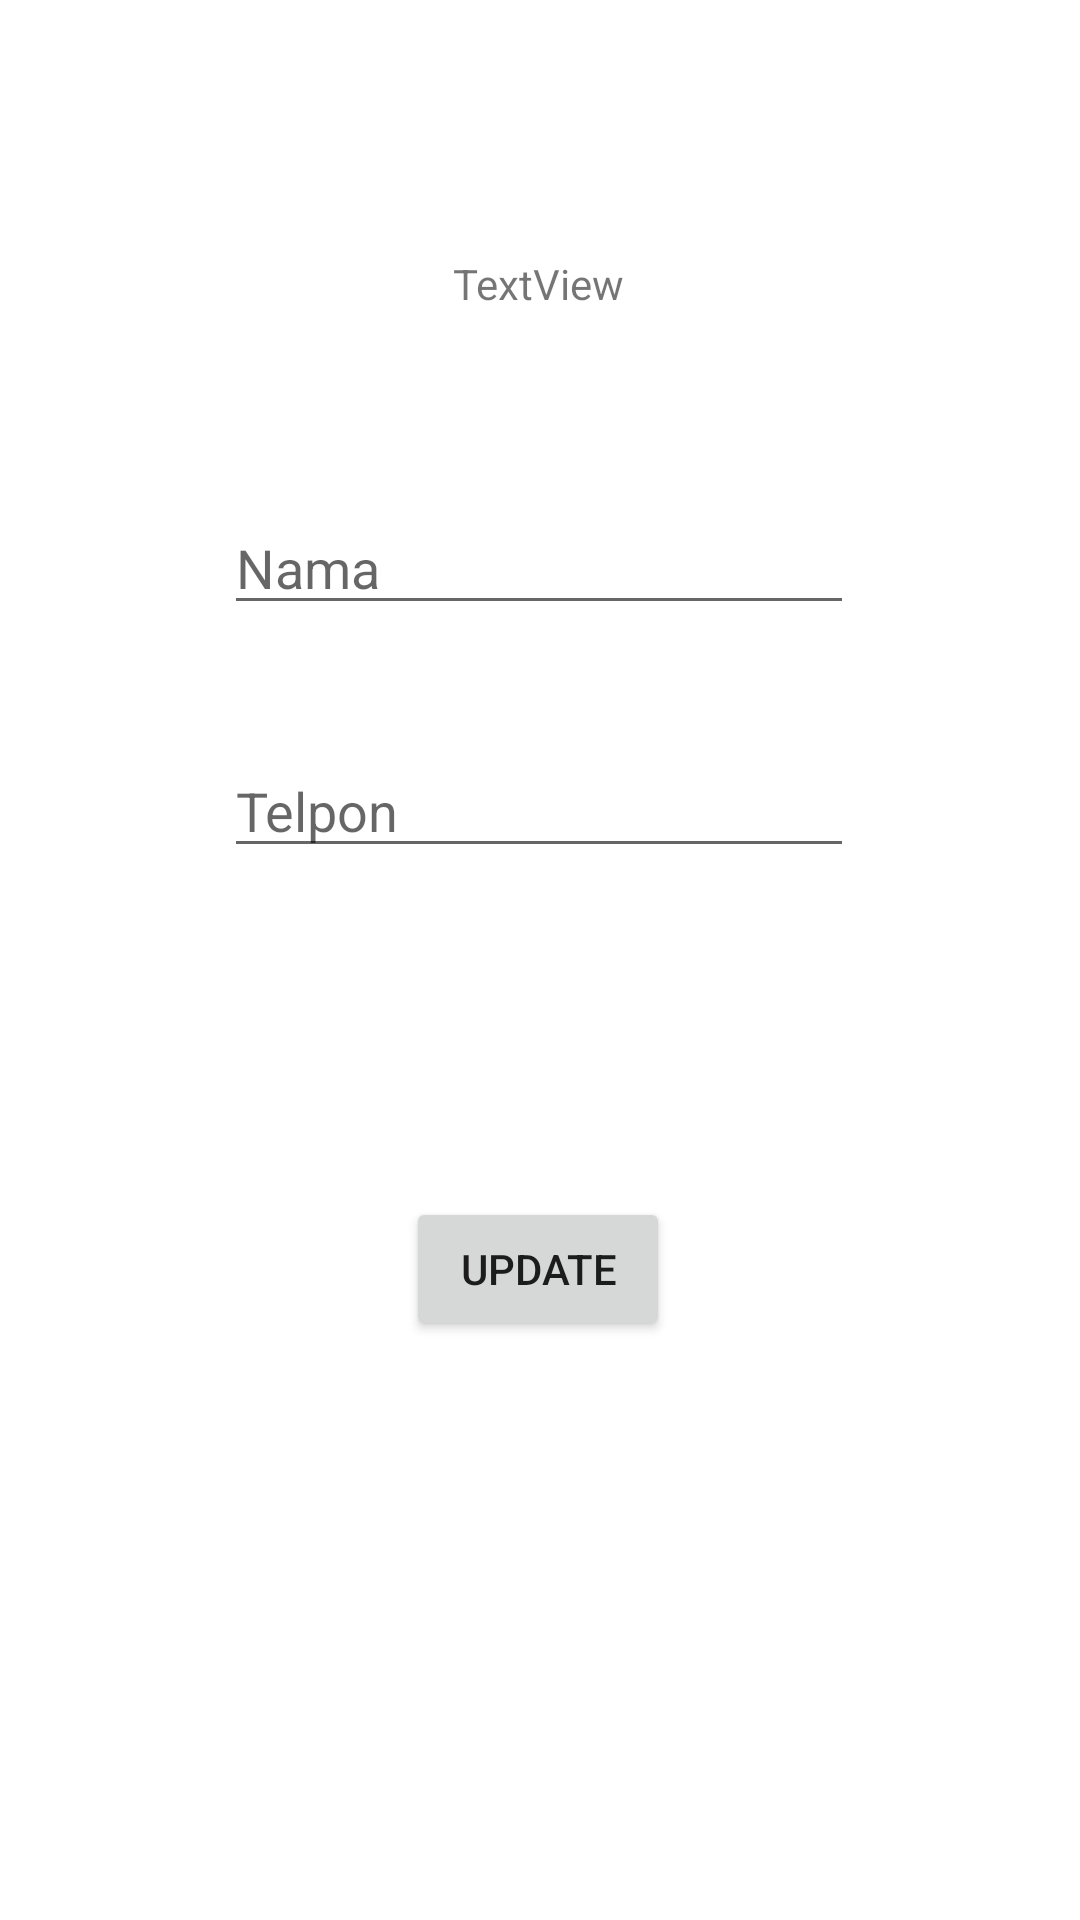

Reconstruct the res/layout file that produces this screen, plus the resources it refers to.
<!-- AndroidManifest.xml: application theme Theme.SqlB -->
<!-- res/layout/activity_edit_teman.xml -->
<?xml version="1.0" encoding="utf-8"?>
<androidx.constraintlayout.widget.ConstraintLayout xmlns:android="http://schemas.android.com/apk/res/android"
    xmlns:app="http://schemas.android.com/apk/res-auto"
    xmlns:tools="http://schemas.android.com/tools"
    android:layout_width="match_parent"
    android:layout_height="match_parent"
    tools:context=".database.EditTeman">

    <TextView
        android:id="@+id/textId"
        android:layout_width="wrap_content"
        android:layout_height="wrap_content"
        android:text="TextView"
        app:layout_constraintBottom_toBottomOf="parent"
        app:layout_constraintEnd_toEndOf="parent"
        app:layout_constraintHorizontal_bias="0.498"
        app:layout_constraintStart_toStartOf="parent"
        app:layout_constraintTop_toTopOf="parent"
        app:layout_constraintVertical_bias="0.137" />

    <EditText
        android:id="@+id/editNm"
        android:layout_width="wrap_content"
        android:layout_height="wrap_content"
        android:ems="10"
        android:hint="Nama"
        android:inputType="textPersonName"
        app:layout_constraintBottom_toBottomOf="parent"
        app:layout_constraintEnd_toEndOf="parent"
        app:layout_constraintHorizontal_bias="0.497"
        app:layout_constraintStart_toStartOf="parent"
        app:layout_constraintTop_toTopOf="parent"
        app:layout_constraintVertical_bias="0.279"
        app:layout_goneMarginTop="76dp" />

    <EditText
        android:id="@+id/editTlp"
        android:layout_width="wrap_content"
        android:layout_height="wrap_content"
        android:ems="10"
        android:hint="Telpon"
        android:inputType="phone"
        app:layout_constraintBottom_toBottomOf="parent"
        app:layout_constraintEnd_toEndOf="parent"
        app:layout_constraintHorizontal_bias="0.497"
        app:layout_constraintStart_toStartOf="parent"
        app:layout_constraintTop_toBottomOf="@+id/editNm"
        app:layout_constraintVertical_bias="0.102" />

    <Button
        android:id="@+id/buttonEdit"
        android:layout_width="wrap_content"
        android:layout_height="wrap_content"
        android:text="Update"
        app:layout_constraintBottom_toBottomOf="parent"
        app:layout_constraintEnd_toEndOf="parent"
        app:layout_constraintHorizontal_bias="0.498"
        app:layout_constraintStart_toStartOf="parent"
        app:layout_constraintTop_toBottomOf="@+id/editTlp"
        app:layout_constraintVertical_bias="0.362" />
</androidx.constraintlayout.widget.ConstraintLayout>
<!-- resources referenced by this layout -->
<resources>
  <style name="Theme.SqlB" parent="Theme.MaterialComponents.DayNight.DarkActionBar">
          
          <item name="colorPrimary">@color/purple_500</item>
          <item name="colorPrimaryVariant">@color/purple_700</item>
          <item name="colorOnPrimary">@color/white</item>
          
          <item name="colorSecondary">@color/teal_200</item>
          <item name="colorSecondaryVariant">@color/teal_700</item>
          <item name="colorOnSecondary">@color/black</item>
          
          <item name="android:statusBarColor" tools:targetApi="l">?attr/colorPrimaryVariant</item>
          
      </style>
  <!-- not gathered from this repository: default colours our renderer supplied (Android Studio template values) -->
  <color name="purple_500">#FF6200EE</color>
  <color name="purple_700">#FF3700B3</color>
  <color name="teal_200">#FF03DAC5</color>
  <color name="teal_700">#FF018786</color>
  <color name="black">#FF000000</color>
  <color name="white">#FFFFFFFF</color>
</resources>
